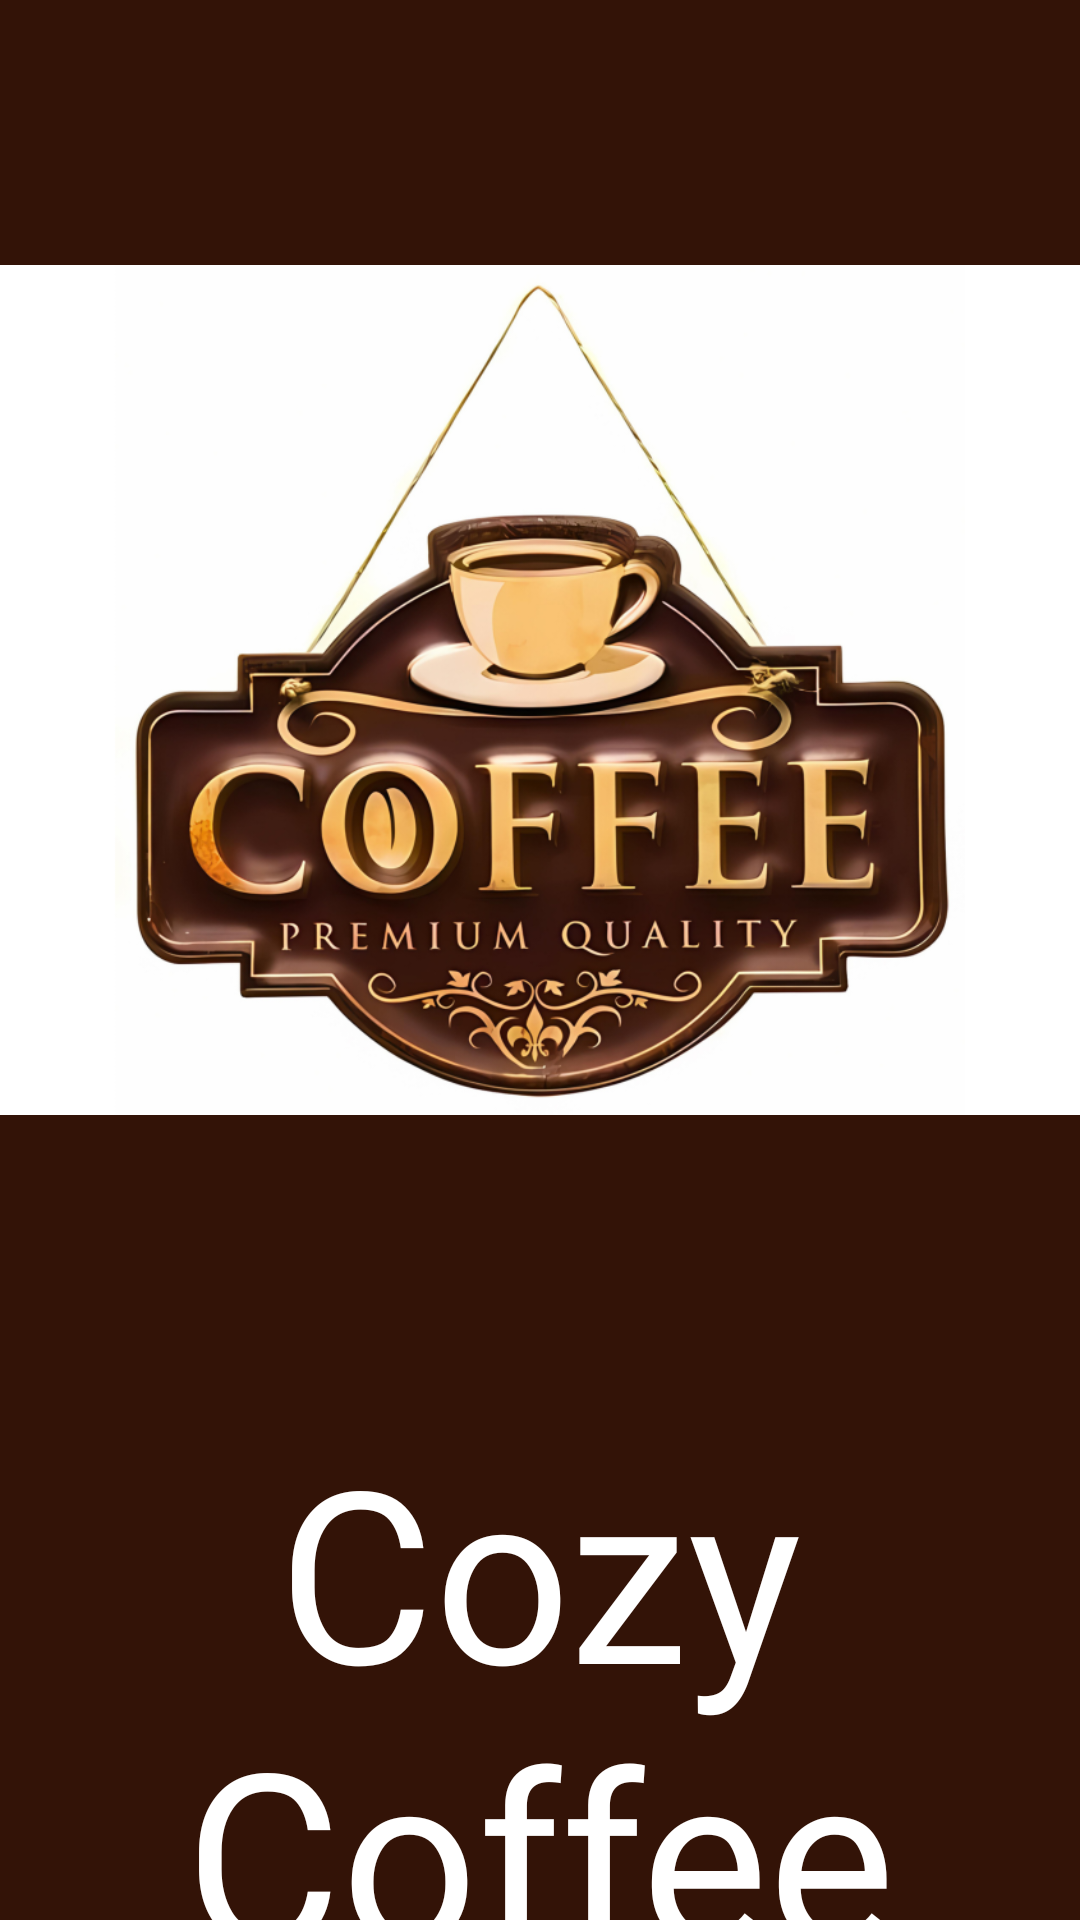

The Android layout XML behind this screen, and the referenced resources:
<!-- AndroidManifest.xml: application theme Theme.TheCafe -->
<!-- res/layout/activity_intro.xml -->
<?xml version="1.0" encoding="utf-8"?>
<LinearLayout xmlns:android="http://schemas.android.com/apk/res/android"
    xmlns:app="http://schemas.android.com/apk/res-auto"
    xmlns:tools="http://schemas.android.com/tools"
    android:layout_width="match_parent"
    android:layout_height="match_parent"
    android:background="@color/colorPrimary"
    android:orientation="vertical"
    tools:context=".IntroActivity">

    <ImageView
        android:id="@+id/imgLogo"
        android:layout_width="match_parent"
        android:layout_height="400dp"
        android:layout_gravity="top"
        android:layout_marginTop="30dp"
        android:src="@drawable/coffee" />

    <TextView
        android:id="@+id/txtCoffeeshop"
        android:layout_width="match_parent"
        android:layout_height="wrap_content"
        android:fontFamily="@font/bangers"
        android:layout_marginTop="40dp"
        android:text="Cozy Coffee"
        android:textAlignment="center"
        android:textColor="@color/white"
        android:textSize="80sp" />


    <LinearLayout
        android:layout_width="match_parent"
        android:layout_height="match_parent"
        android:layout_marginBottom="10dp"
        android:gravity="center|bottom"
        android:orientation="horizontal">

        <TextView
            android:id="@+id/txtPowered"
            android:layout_width="wrap_content"
            android:layout_height="wrap_content"
            android:text="Powered by "
            android:textColor="@color/cream"/>

        <TextView
            android:id="@+id/txtBy"
            android:layout_width="wrap_content"
            android:layout_height="wrap_content"
            android:text="Team Cozy"
            android:textAllCaps="true"
            android:textStyle="bold"
            android:textColor="@color/cream"/>

    </LinearLayout>

</LinearLayout>
<!-- resources referenced by this layout -->
<resources>
  <color name="colorPrimary">#331307</color>
  <color name="cream">#f1e9ce</color>
  <color name="white">#FFFFFFFF</color>
  <!-- drawable coffee: png bitmap (drawable, 366846 bytes) -->
  <style name="Theme.TheCafe" parent="Theme.MaterialComponents.Light.NoActionBar.Bridge">
  
          
          <item name="colorPrimary">@color/purple_500</item>
          <item name="colorPrimaryVariant">@color/purple_700</item>
          <item name="colorOnPrimary">@color/white</item>
          
          <item name="colorSecondary">@color/teal_200</item>
          <item name="colorSecondaryVariant">@color/teal_700</item>
          <item name="colorOnSecondary">@color/black</item>
          
          <item name="android:statusBarColor" tools:targetApi="l">?attr/colorPrimaryVariant</item>
          
      </style>
  <color name="purple_500">#FF6200EE</color>
  <color name="purple_700">#FF3700B3</color>
  <color name="teal_200">#FF03DAC5</color>
  <color name="teal_700">#FF018786</color>
  <color name="black">#000000</color>
</resources>
